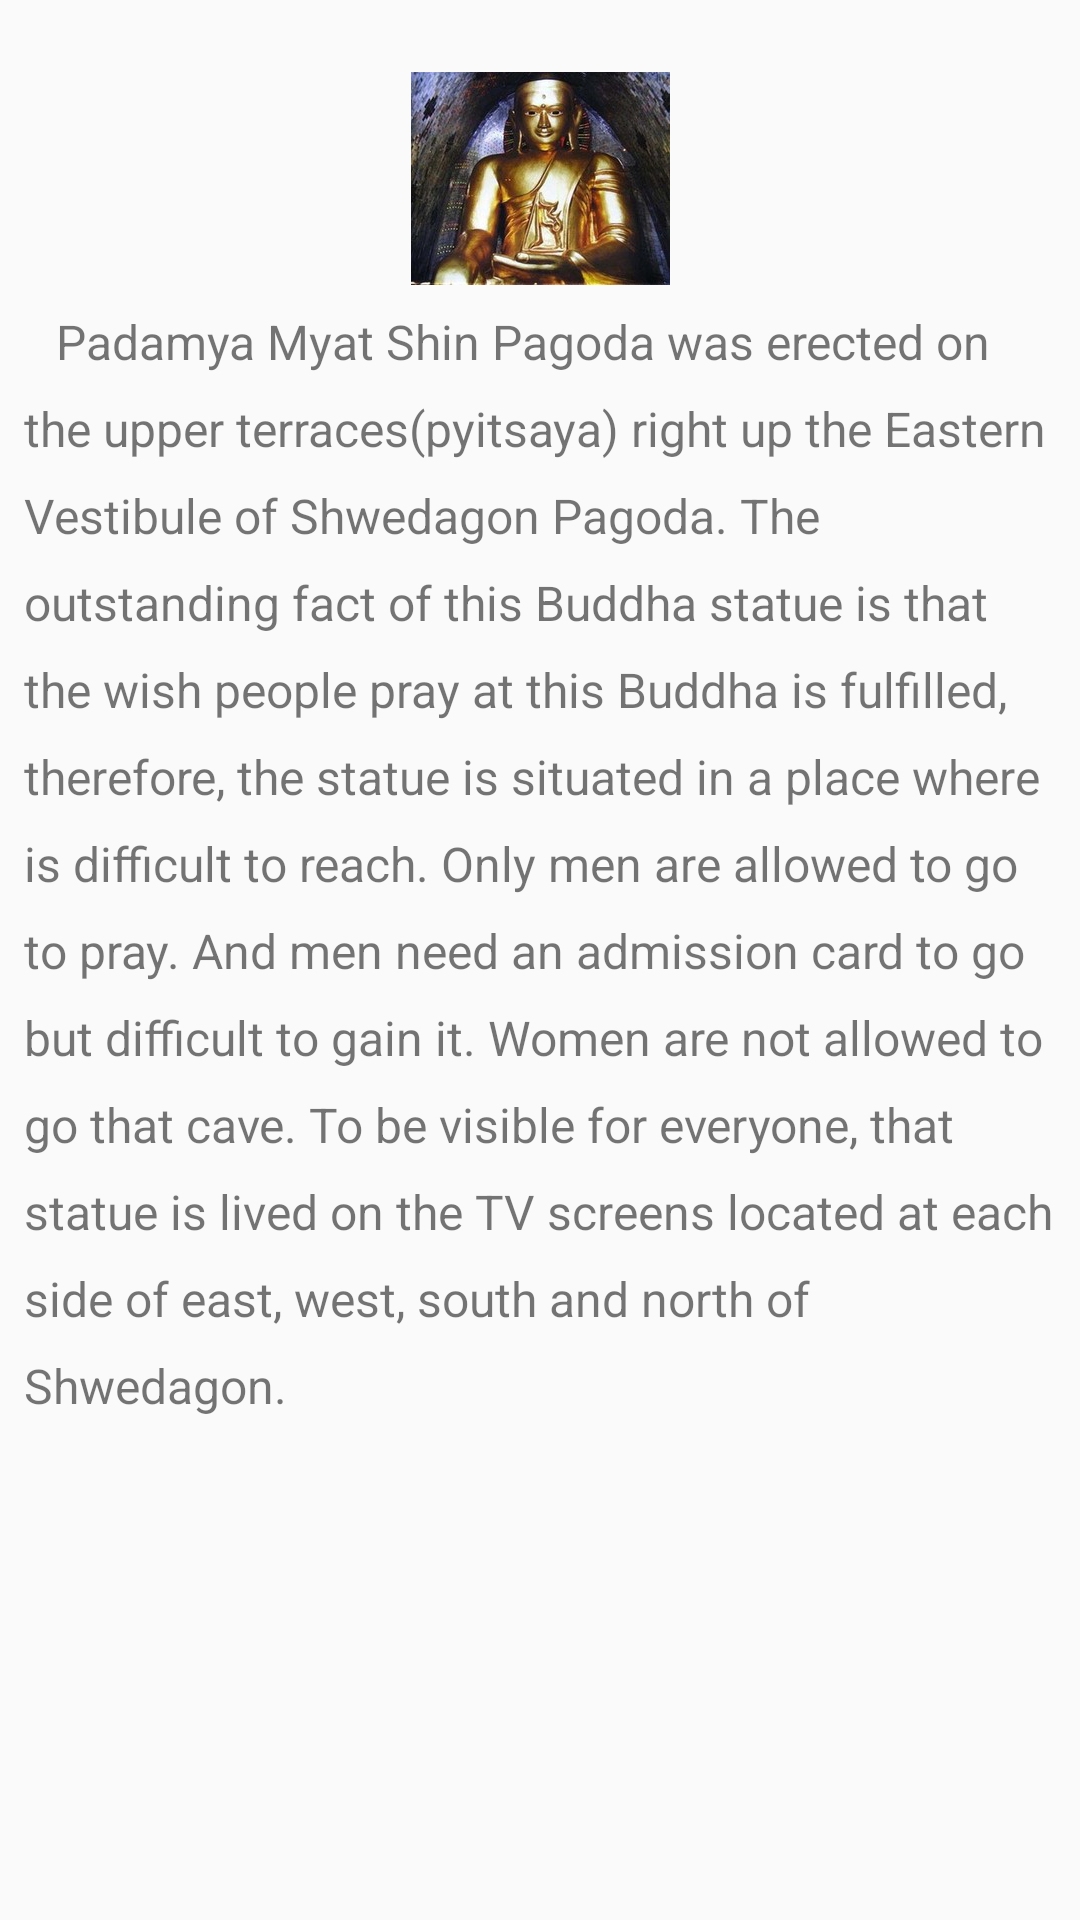

The Android layout XML behind this screen, and the referenced resources:
<!-- AndroidManifest.xml: application theme AppTheme -->
<!-- res/layout/fragment_one.xml -->
<FrameLayout xmlns:android="http://schemas.android.com/apk/res/android"
    xmlns:tools="http://schemas.android.com/tools"
    android:layout_width="match_parent"
    android:layout_height="match_parent"
    tools:context=".Fragments.OneFragment">

    
    <ScrollView
        android:layout_width="match_parent"
        android:layout_height="wrap_content"
        android:layout_marginTop="@dimen/margin_medium">

        <LinearLayout
            android:layout_width="match_parent"
            android:layout_height="match_parent"
            android:layout_margin="@dimen/margin_medium"
            android:orientation="vertical">

            <ImageView
                android:layout_width="match_parent"
                android:layout_height="wrap_content"
                android:layout_margin="@dimen/margin_medium"
                android:src="@drawable/padamyamyatshinpagoda" />


            <TextView
                android:layout_width="match_parent"
                android:layout_height="match_parent"
                android:lineSpacingExtra="10sp"
                android:text="@string/padamyamyatshinpagoda"
                android:textSize="16sp" />

        </LinearLayout>
    </ScrollView>
</FrameLayout>
<!-- resources referenced by this layout -->
<resources>
  <dimen name="margin_medium">8dp</dimen>
  <!-- drawable padamyamyatshinpagoda: png bitmap (drawable-nodpi, 114905 bytes) -->
  <string name="padamyamyatshinpagoda">"\u0009 Padamya Myat Shin Pagoda was erected on the upper terraces(pyitsaya) right up the Eastern Vestibule of Shwedagon Pagoda. The outstanding fact of this Buddha statue is that the wish people pray at this Buddha is fulfilled, therefore, the statue is situated in a place where is difficult to reach. Only men are allowed to go to pray. And men need an admission card to go but difficult to gain it. Women are not allowed to go that cave. To be visible for everyone, that statue is lived on the TV screens located at each side of east, west, south and north of Shwedagon."</string>
  <style name="AppTheme" parent="Theme.AppCompat.Light.DarkActionBar">
          
          <item name="displayOptions">useLogo|showHome</item>
          <item name="android:actionBarStyle">@android:style/Widget.Holo.Light.ActionBar.Solid.Inverse</item>
          <item name="logo">@mipmap/ic_launcher</item>
          <item name="colorPrimary">@color/colorPrimary</item>
          <item name="colorPrimaryDark">@color/colorPrimaryDark</item>
          <item name="colorAccent">@color/colorAccent</item>
      </style>
  <!-- not gathered from this repository: default colours our renderer supplied (Android Studio template values) -->
  <color name="colorPrimary">#FF6200EE</color>
  <color name="colorPrimaryDark">#FF3700B3</color>
  <color name="colorAccent">#FF03DAC5</color>
</resources>
